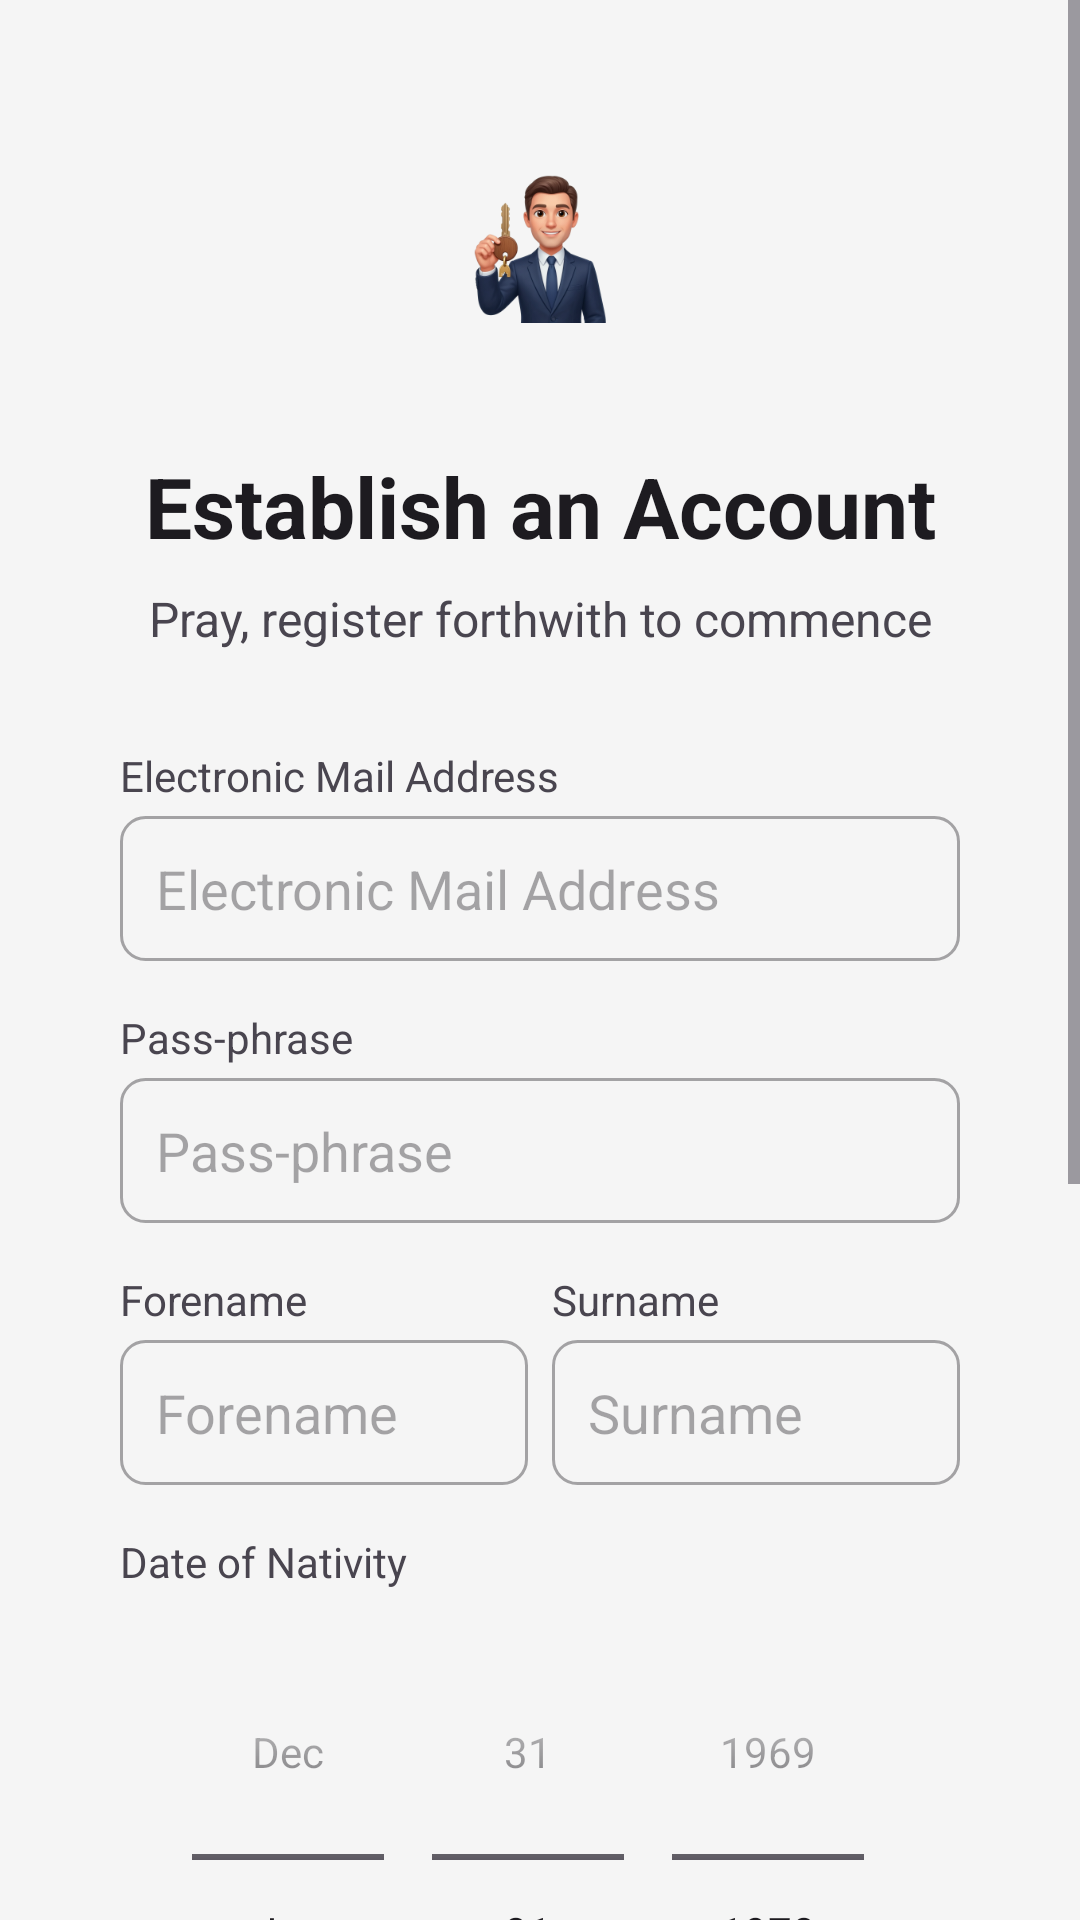

Produce the Android XML layout that renders to this screen, including the resource entries it uses.
<!-- AndroidManifest.xml: application theme Theme.MiCasaEsTuCasa -->
<!-- res/layout/signup.xml -->
<?xml version="1.0" encoding="utf-8"?>
<ScrollView
    xmlns:android="http://schemas.android.com/apk/res/android"
    xmlns:app="http://schemas.android.com/apk/res-auto"  xmlns:tools="http://schemas.android.com/tools"
    android:layout_width="match_parent"
    android:layout_height="match_parent"
    android:background="?android:attr/colorBackground"
    tools:context=".ui.utente.RegistrationActivity">

    <RelativeLayout
        android:layout_width="match_parent"
        android:layout_height="wrap_content"
        android:padding="16dp">

        <LinearLayout
            android:layout_width="match_parent"
            android:layout_height="wrap_content"
            android:orientation="vertical"
            android:padding="24dp">

            <ImageView
                android:layout_width="86dp"
                android:layout_height="86dp"
                android:layout_gravity="center"
                android:layout_marginBottom="24dp"
                android:src="@mipmap/ic_launcher_foreground"
                android:contentDescription="@string/app_name"/>

            <TextView
                android:layout_width="match_parent"
                android:layout_height="wrap_content"
                android:text="@string/crea_account"
                android:textSize="28sp"
                android:textStyle="bold"
                android:textColor="?android:attr/textColorPrimary"
                android:gravity="center"
                android:layout_marginBottom="8dp"/>

            <TextView
                android:layout_width="match_parent"
                android:layout_height="wrap_content"
                android:text="@string/registrati_subito"
                android:textSize="16sp"
                android:textColor="?android:attr/textColorSecondary"
                android:gravity="center"
                android:layout_marginBottom="32dp"/>

            <TextView
                android:layout_width="match_parent"
                android:layout_height="wrap_content"
                android:text="@string/email"
                android:textSize="14sp"
                android:textColor="?android:attr/textColorSecondary"
                android:layout_marginBottom="4dp"/>

            <EditText
                android:id="@+id/emailEditText"
                android:layout_width="match_parent"
                android:layout_height="wrap_content"
                android:hint="@string/email"
                android:inputType="textEmailAddress"
                android:maxLines="1"
                android:padding="12dp"
                android:layout_marginBottom="16dp"
                android:autofillHints="emailAddress"
                android:background="@drawable/edittext_background"
                android:textColor="?android:attr/textColorPrimary"
                android:textColorHint="?android:attr/textColorHint"/>

            <TextView
                android:layout_width="match_parent"
                android:layout_height="wrap_content"
                android:text="@string/password"
                android:textSize="14sp"
                android:textColor="?android:attr/textColorSecondary"
                android:layout_marginBottom="4dp"/>

            <EditText
                android:id="@+id/passwordEditText"
                android:layout_width="match_parent"
                android:layout_height="wrap_content"
                android:hint="@string/password"
                android:inputType="textPassword"
                android:maxLines="1"
                android:padding="12dp"
                android:autofillHints="password"
                android:layout_marginBottom="16dp"
                android:background="@drawable/edittext_background"
                android:textColor="?android:attr/textColorPrimary"
                android:textColorHint="?android:attr/textColorHint"/>

            <LinearLayout
                android:layout_width="match_parent"
                android:layout_height="wrap_content"
                android:orientation="horizontal"
                android:layout_marginBottom="16dp">

                <LinearLayout
                    android:layout_width="0dp"
                    android:layout_height="wrap_content"
                    android:layout_weight="1"
                    android:layout_marginEnd="8dp"
                    android:orientation="vertical">

                    <TextView
                        android:layout_width="match_parent"
                        android:layout_height="wrap_content"
                        android:text="@string/nome"
                        android:textSize="14sp"
                        android:textColor="?android:attr/textColorSecondary"
                        android:layout_marginBottom="4dp"/>

                    <EditText
                        android:id="@+id/nomeEditText"
                        android:layout_width="match_parent"
                        android:layout_height="wrap_content"
                        android:hint="@string/nome"
                        android:inputType="textPersonName"
                        android:maxLines="1"
                        android:padding="12dp"
                        android:autofillHints="name"
                        android:background="@drawable/edittext_background"
                        android:textColor="?android:attr/textColorPrimary"
                        android:textColorHint="?android:attr/textColorHint"/>
                </LinearLayout>

                <LinearLayout
                    android:layout_width="0dp"
                    android:layout_height="wrap_content"
                    android:layout_weight="1"
                    android:orientation="vertical">

                    <TextView
                        android:layout_width="match_parent"
                        android:layout_height="wrap_content"
                        android:text="@string/cognome"
                        android:textSize="14sp"
                        android:textColor="?android:attr/textColorSecondary"
                        android:layout_marginBottom="4dp"/>

                    <EditText
                        android:id="@+id/cognomeEditText"
                        android:layout_width="match_parent"
                        android:layout_height="wrap_content"
                        android:hint="@string/cognome"
                        android:inputType="textPersonName"
                        android:maxLines="1"
                        android:padding="12dp"
                        android:background="@drawable/edittext_background"
                        android:textColor="?android:attr/textColorPrimary"
                        android:textColorHint="?android:attr/textColorHint"/>
                </LinearLayout>
            </LinearLayout>

            <TextView
                android:layout_width="match_parent"
                android:layout_height="wrap_content"
                android:text="@string/data_nascita"
                android:textSize="14sp"
                android:textColor="?android:attr/textColorSecondary"
                android:layout_marginBottom="8dp"/>

            <DatePicker
                android:id="@+id/dataNascita"
                android:layout_width="match_parent"
                android:layout_height="wrap_content"
                android:layout_marginBottom="16dp"
                android:datePickerMode="spinner"
                android:calendarViewShown="false"
                android:background="@color/backgroundColor"
                android:textColor="?android:attr/textColorPrimary"/>

            <androidx.constraintlayout.widget.ConstraintLayout
                android:layout_width="match_parent"
                android:layout_height="wrap_content"
                android:layout_marginBottom="24dp"
                android:background="@drawable/spinner_background"
                android:padding="8dp">

                <androidx.constraintlayout.helper.widget.Flow
                    android:layout_width="0dp"
                    android:layout_height="wrap_content"
                    app:constraint_referenced_ids="selection,spinnerUserType"
                    app:flow_horizontalStyle="spread_inside"
                    app:flow_verticalGap="8dp"
                    app:flow_wrapMode="chain"
                    app:layout_constraintBottom_toBottomOf="parent"
                    app:layout_constraintEnd_toEndOf="parent"
                    app:layout_constraintStart_toStartOf="parent"
                    app:layout_constraintTop_toTopOf="parent" />

                <TextView
                    android:id="@+id/selection"
                    android:layout_width="wrap_content"
                    android:layout_height="wrap_content"
                    android:padding="12dp"
                    android:text="@string/sono"
                    android:textColor="?android:attr/textColorPrimary"
                    android:textSize="16sp" />

                <Spinner
                    android:id="@+id/spinnerUserType"
                    android:layout_width="wrap_content"
                    android:layout_height="wrap_content"
                    android:minHeight="48dp"
                    android:background="@null"
                    android:popupBackground="?android:attr/colorBackground" />

            </androidx.constraintlayout.widget.ConstraintLayout>

            <ProgressBar
                android:id="@+id/progressBar"
                android:layout_width="40dp"
                android:layout_height="40dp"
                android:layout_gravity="center"
                android:visibility="gone"
                android:indeterminateTint="@color/primary"/>

            <Button
                android:id="@+id/btnSignUp"
                android:layout_width="match_parent"
                android:layout_height="wrap_content"
                android:minHeight="56dp"
                android:backgroundTint="@color/primary"
                android:text="@string/sign_up"
                android:textSize="16sp"
                android:textColor="?android:textColorPrimaryInverse"
                android:textAllCaps="false"
                android:padding="16dp"
                android:layout_marginTop="24dp"
                android:layout_marginBottom="16dp"/>

            <LinearLayout
                android:layout_width="match_parent"
                android:layout_height="wrap_content"
                android:orientation="horizontal"
                android:gravity="center_horizontal|center_vertical">

                <TextView
                    android:layout_width="wrap_content"
                    android:layout_height="wrap_content"
                    android:text="@string/have_account"
                    android:textColor="?android:attr/textColorPrimary"/>

                <Button
                    android:id="@+id/btnLogin"
                    android:layout_width="wrap_content"
                    android:layout_height="wrap_content"
                    android:background="?attr/selectableItemBackground"
                    android:text="@string/accedi"
                    android:textColor="@color/primary"
                    android:textSize="14sp"
                    android:textAllCaps="false"
                    android:layout_marginStart="8dp"
                    style="?android:attr/borderlessButtonStyle"/>
            </LinearLayout>

        </LinearLayout>
    </RelativeLayout>
</ScrollView>
<!-- resources referenced by this layout -->
<resources>
  <color name="backgroundColor">#F5F5F5</color>
  <color name="primary">#120A8F</color>
  <!-- drawable edittext_background (drawable) -->
  <?xml version="1.0" encoding="utf-8"?>
  <shape xmlns:android="http://schemas.android.com/apk/res/android">
      <solid android:color="?android:attr/colorBackground"/>
      <stroke
          android:width="1dp"
          android:color="?android:attr/textColorHint"/>
      <corners android:radius="8dp"/>
  </shape>
  <!-- mipmap ic_launcher_foreground: webp bitmap (mipmap-hdpi, 8928 bytes) -->
  <string name="accedi">Enter</string>
  <string name="app_name" translatable="false">Mi Casa es tu Casa</string>
  <string name="cognome">Surname</string>
  <string name="crea_account">Establish an Account</string>
  <string name="data_nascita">Date of Nativity</string>
  <string name="email">Electronic Mail Address</string>
  <string name="have_account">Is one already registered?</string>
  <string name="nome">Forename</string>
  <string name="password">Pass-phrase</string>
  <string name="registrati_subito">Pray, register forthwith to commence</string>
  <string name="sign_up">Enrol</string>
  <string name="sono">I identify as a…</string>
  <style name="Theme.MiCasaEsTuCasa" parent="Base.Theme.MiCasaEsTuCasa" />
  <style name="Base.Theme.MiCasaEsTuCasa" parent="Theme.Material3.DayNight.NoActionBar">
          
          <item name="colorPrimary">@color/primary</item>
          <item name="colorPrimaryVariant">@color/primary_dark</item>
          <item name="colorOnPrimary">@color/white</item>
  
          
          <item name="colorSecondary">@color/secondary</item>
          <item name="colorSecondaryVariant">@color/secondary_dark</item>
          <item name="colorOnSecondary">@color/black</item>
  
          
          <item name="android:colorBackground">@color/backgroundColor</item>
          <item name="colorSurface">@color/white</item>
          <item name="colorError">@color/red</item>
  
          
          <item name="android:statusBarColor">@color/primary_dark</item>
          <item name="android:navigationBarColor">@color/primary_dark</item>
      </style>
  <color name="primary_dark">#001226</color>
  <color name="white">#FFFFFF</color>
  <color name="secondary">#FF9F1C</color>
  <color name="secondary_dark">#E08A00</color>
  <color name="black">#000000</color>
  <color name="red">#F44336</color>
</resources>
